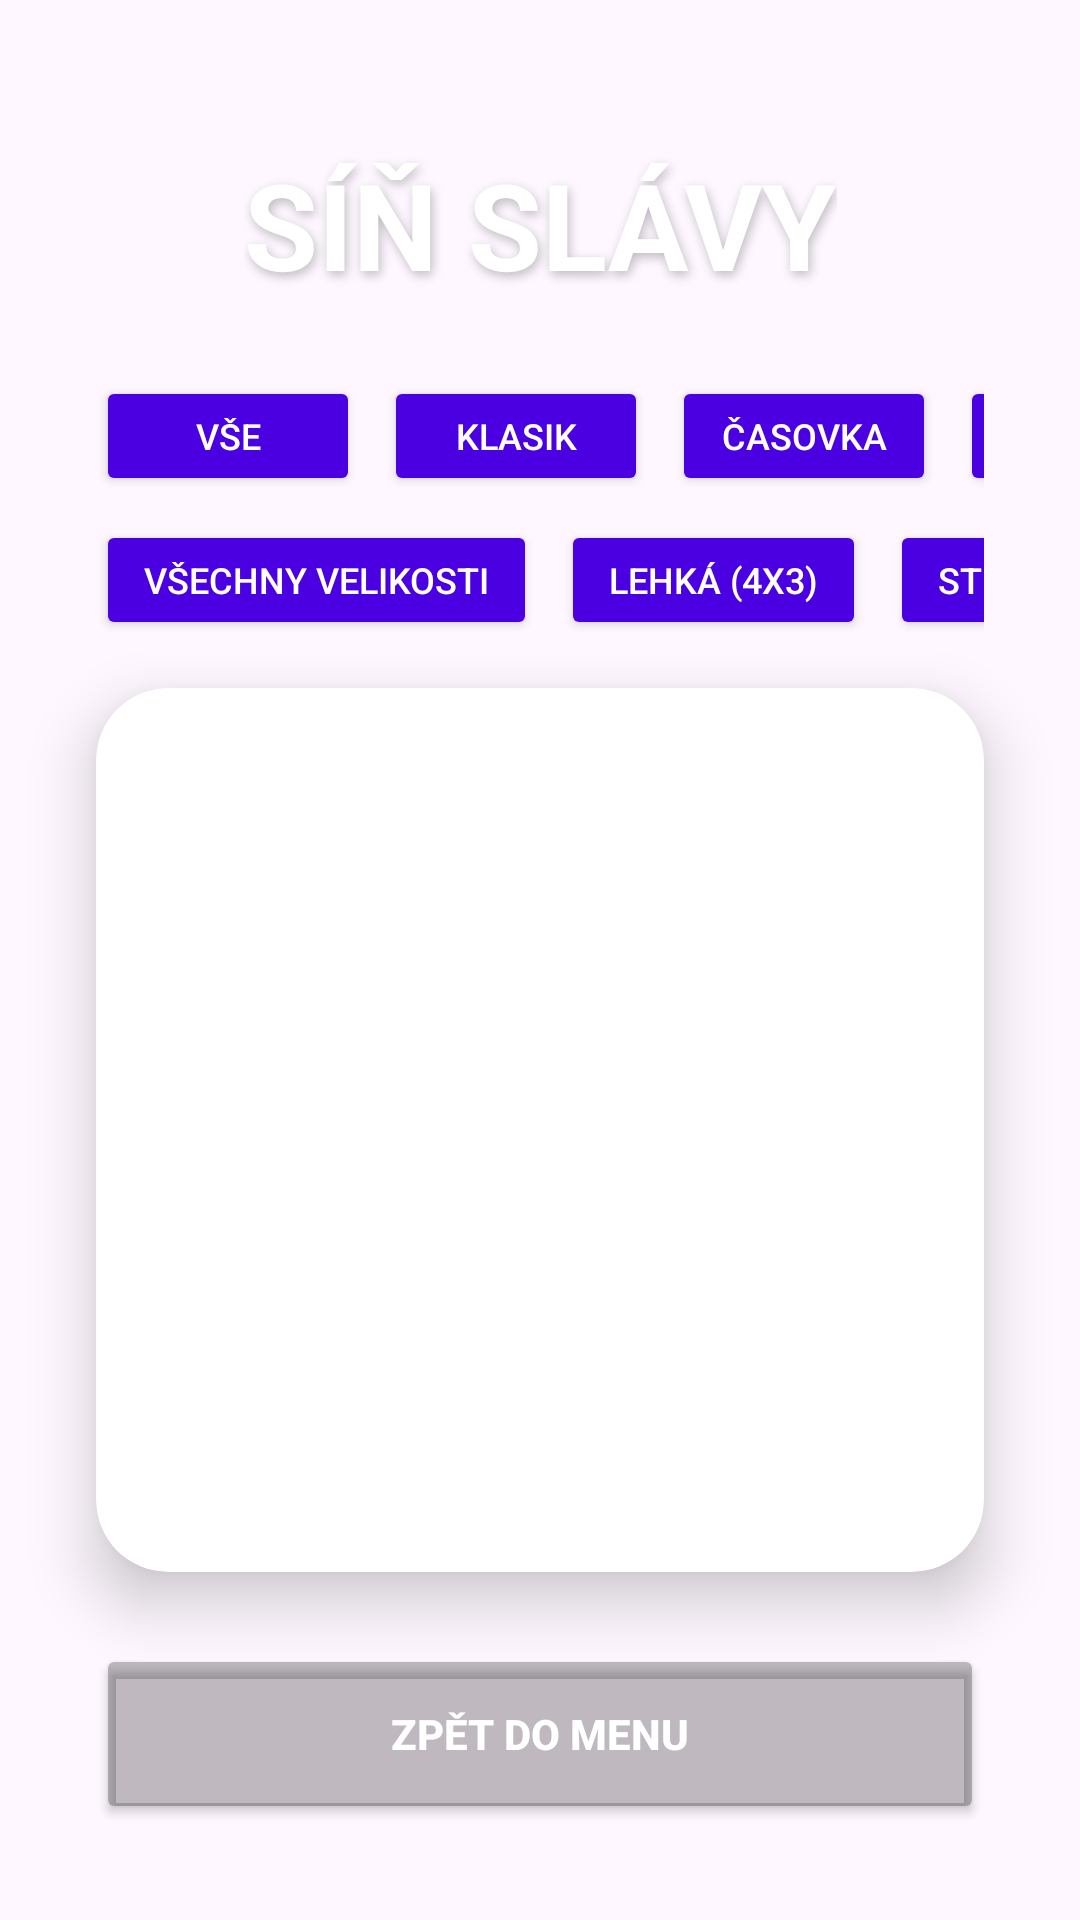

Produce the Android XML layout that renders to this screen, including the resource entries it uses.
<!-- AndroidManifest.xml: application theme Theme.TrueeGame -->
<!-- res/layout/activity_score.xml -->
<?xml version="1.0" encoding="utf-8"?>
<androidx.constraintlayout.widget.ConstraintLayout xmlns:android="http://schemas.android.com/apk/res/android"
    xmlns:app="http://schemas.android.com/apk/res-auto"
    android:id="@+id/main"
    android:layout_width="match_parent"
    android:layout_height="match_parent"
    android:background="@drawable/bg_gradient"> <TextView
    android:id="@+id/tv_title"
    android:layout_width="wrap_content"
    android:layout_height="wrap_content"
    android:text="SÍŇ SLÁVY"
    android:textColor="#FFFFFF"
    android:textSize="40sp"
    android:textStyle="bold"
    android:shadowColor="#40000000"
    android:shadowDx="2"
    android:shadowDy="4"
    android:shadowRadius="8"
    android:layout_marginTop="48dp"
    app:layout_constraintTop_toTopOf="parent"
    app:layout_constraintStart_toStartOf="parent"
    app:layout_constraintEnd_toEndOf="parent"/>

    <HorizontalScrollView
        android:id="@+id/scroll_filters_mode"
        android:layout_width="0dp"
        android:layout_height="wrap_content"
        android:layout_marginTop="24dp"
        android:layout_marginStart="32dp"
        android:layout_marginEnd="32dp"
        android:scrollbars="none"
        app:layout_constraintTop_toBottomOf="@+id/tv_title"
        app:layout_constraintStart_toStartOf="parent"
        app:layout_constraintEnd_toEndOf="parent">

        <LinearLayout
            android:layout_width="wrap_content"
            android:layout_height="wrap_content"
            android:orientation="horizontal">

            <Button
                android:id="@+id/filter_all"
                android:layout_width="wrap_content"
                android:layout_height="40dp"
                android:text="VŠE"
                android:textSize="12sp"
                android:textColor="@color/btn_primary_text"
                android:backgroundTint="@color/btn_primary_bg"
                app:cornerRadius="20dp"
                android:layout_marginEnd="8dp"
                android:paddingStart="16dp"
                android:paddingEnd="16dp"/>

            <Button
                android:id="@+id/filter_classic"
                android:layout_width="wrap_content"
                android:layout_height="40dp"
                android:text="KLASIK"
                android:textSize="12sp"
                android:textColor="@color/btn_primary_text"
                android:backgroundTint="@color/btn_primary_bg"
                app:cornerRadius="20dp"
                android:layout_marginEnd="8dp"
                android:paddingStart="16dp"
                android:paddingEnd="16dp"/>

            <Button
                android:id="@+id/filter_time"
                android:layout_width="wrap_content"
                android:layout_height="40dp"
                android:text="ČASOVKA"
                android:textSize="12sp"
                android:textColor="@color/btn_primary_text"
                android:backgroundTint="@color/btn_primary_bg"
                app:cornerRadius="20dp"
                android:layout_marginEnd="8dp"
                android:paddingStart="16dp"
                android:paddingEnd="16dp"/>

            <Button
                android:id="@+id/filter_memory"
                android:layout_width="wrap_content"
                android:layout_height="40dp"
                android:text="PAMĚŤ"
                android:textSize="12sp"
                android:textColor="@color/btn_primary_text"
                android:backgroundTint="@color/btn_primary_bg"
                app:cornerRadius="20dp"
                android:paddingStart="16dp"
                android:paddingEnd="16dp"/>
        </LinearLayout>
    </HorizontalScrollView>

    <HorizontalScrollView
        android:id="@+id/scroll_filters_diff"
        android:layout_width="0dp"
        android:layout_height="wrap_content"
        android:layout_marginTop="8dp"
        android:layout_marginStart="32dp"
        android:layout_marginEnd="32dp"
        android:scrollbars="none"
        app:layout_constraintTop_toBottomOf="@+id/scroll_filters_mode"
        app:layout_constraintStart_toStartOf="parent"
        app:layout_constraintEnd_toEndOf="parent">

        <LinearLayout
            android:layout_width="wrap_content"
            android:layout_height="wrap_content"
            android:orientation="horizontal">

            <Button
                android:id="@+id/diff_all"
                android:layout_width="wrap_content"
                android:layout_height="40dp"
                android:text="VŠECHNY VELIKOSTI"
                android:textSize="12sp"
                android:textColor="@color/btn_primary_text"
                android:backgroundTint="@color/btn_primary_bg"
                app:cornerRadius="20dp"
                android:layout_marginEnd="8dp"
                android:paddingStart="16dp"
                android:paddingEnd="16dp"/>

            <Button
                android:id="@+id/diff_easy"
                android:layout_width="wrap_content"
                android:layout_height="40dp"
                android:text="LEHKÁ (4x3)"
                android:textSize="12sp"
                android:textColor="@color/btn_primary_text"
                android:backgroundTint="@color/btn_primary_bg"
                app:cornerRadius="20dp"
                android:layout_marginEnd="8dp"
                android:paddingStart="16dp"
                android:paddingEnd="16dp"/>

            <Button
                android:id="@+id/diff_medium"
                android:layout_width="wrap_content"
                android:layout_height="40dp"
                android:text="STŘEDNÍ (4x4)"
                android:textSize="12sp"
                android:textColor="@color/btn_primary_text"
                android:backgroundTint="@color/btn_primary_bg"
                app:cornerRadius="20dp"
                android:layout_marginEnd="8dp"
                android:paddingStart="16dp"
                android:paddingEnd="16dp"/>

            <Button
                android:id="@+id/diff_hard"
                android:layout_width="wrap_content"
                android:layout_height="40dp"
                android:text="TĚŽKÁ (5x4)"
                android:textSize="12sp"
                android:textColor="@color/btn_primary_text"
                android:backgroundTint="@color/btn_primary_bg"
                app:cornerRadius="20dp"
                android:paddingStart="16dp"
                android:paddingEnd="16dp"/>
        </LinearLayout>
    </HorizontalScrollView>

    <androidx.cardview.widget.CardView
        android:layout_width="0dp"
        android:layout_height="0dp"
        android:layout_marginTop="16dp"
        android:layout_marginBottom="24dp"
        android:layout_marginStart="32dp"
        android:layout_marginEnd="32dp"
        app:cardBackgroundColor="@color/card_background"
        app:cardCornerRadius="24dp"
        app:cardElevation="12dp"
        app:layout_constraintTop_toBottomOf="@+id/scroll_filters_diff"
        app:layout_constraintBottom_toTopOf="@+id/btn_back"
        app:layout_constraintStart_toStartOf="parent"
        app:layout_constraintEnd_toEndOf="parent">

        <androidx.recyclerview.widget.RecyclerView
            android:id="@+id/rv_scores"
            android:layout_width="match_parent"
            android:layout_height="match_parent"
            android:clipToPadding="false"
            android:padding="16dp"/>

    </androidx.cardview.widget.CardView>

    <Button
        android:id="@+id/btn_back"
        android:layout_width="0dp"
        android:layout_height="60dp"
        android:text="Zpět do menu"
        android:backgroundTint="@color/btn_back_bg"
        android:textColor="#FFFFFF"
        android:textStyle="bold"
        app:cornerRadius="30dp"
        android:layout_marginStart="32dp"
        android:layout_marginEnd="32dp"
        android:layout_marginBottom="32dp"
        app:layout_constraintBottom_toBottomOf="parent"
        app:layout_constraintStart_toStartOf="parent"
        app:layout_constraintEnd_toEndOf="parent"/>

</androidx.constraintlayout.widget.ConstraintLayout>
<!-- resources referenced by this layout -->
<resources>
  <color name="btn_back_bg">#40000000</color>
  <color name="btn_primary_bg">#4A00E0</color>
  <color name="btn_primary_text">#FFFFFF</color>
  <color name="card_background">#FFFFFF</color>
  <style name="Theme.TrueeGame" parent="Base.Theme.TrueeGame" />
  <style name="Base.Theme.TrueeGame" parent="Theme.Material3.DayNight.NoActionBar">
          
          
      </style>
</resources>
